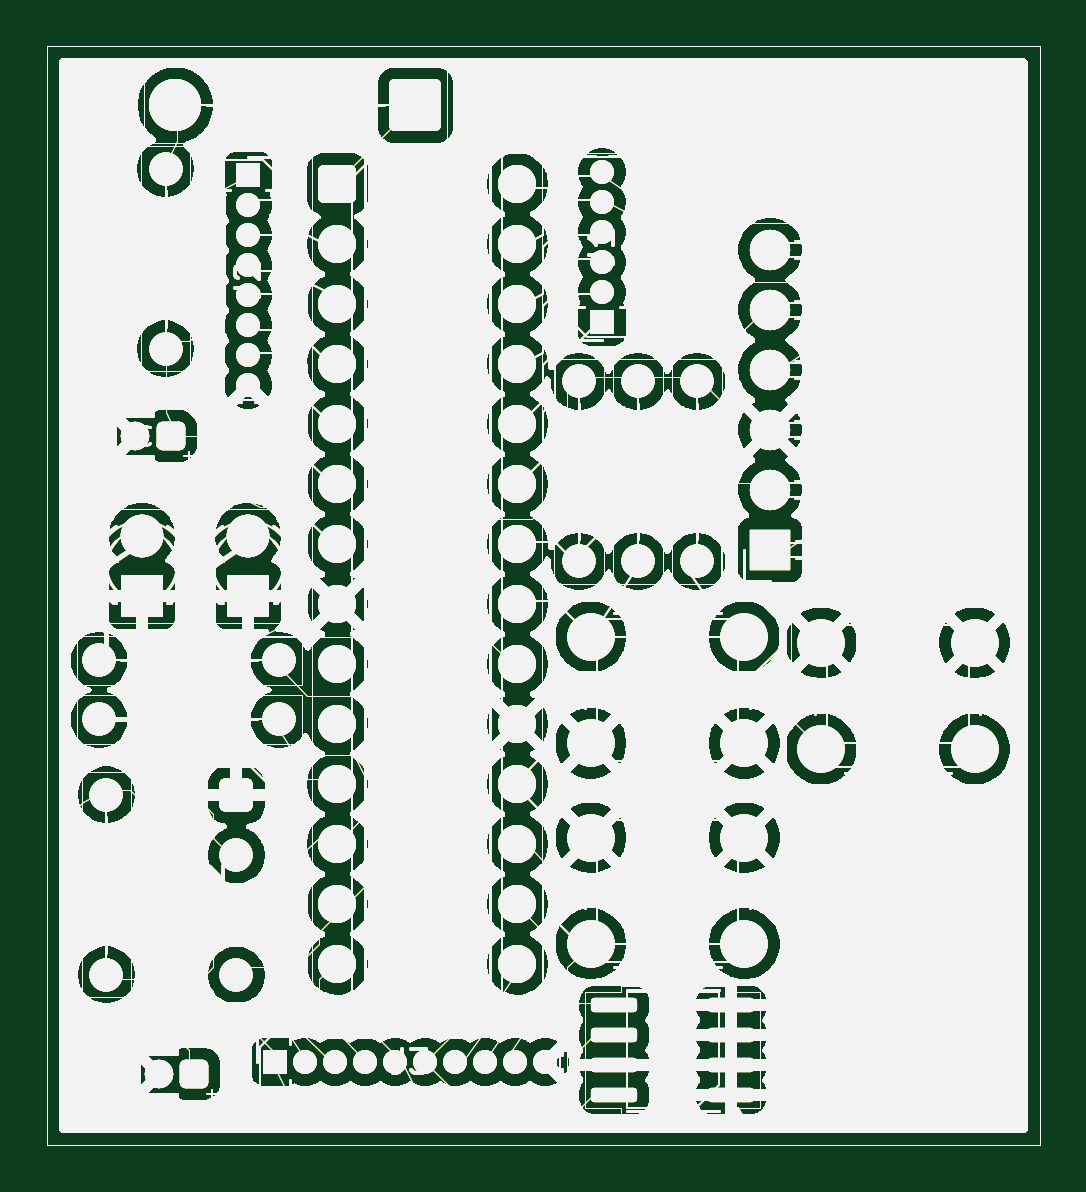
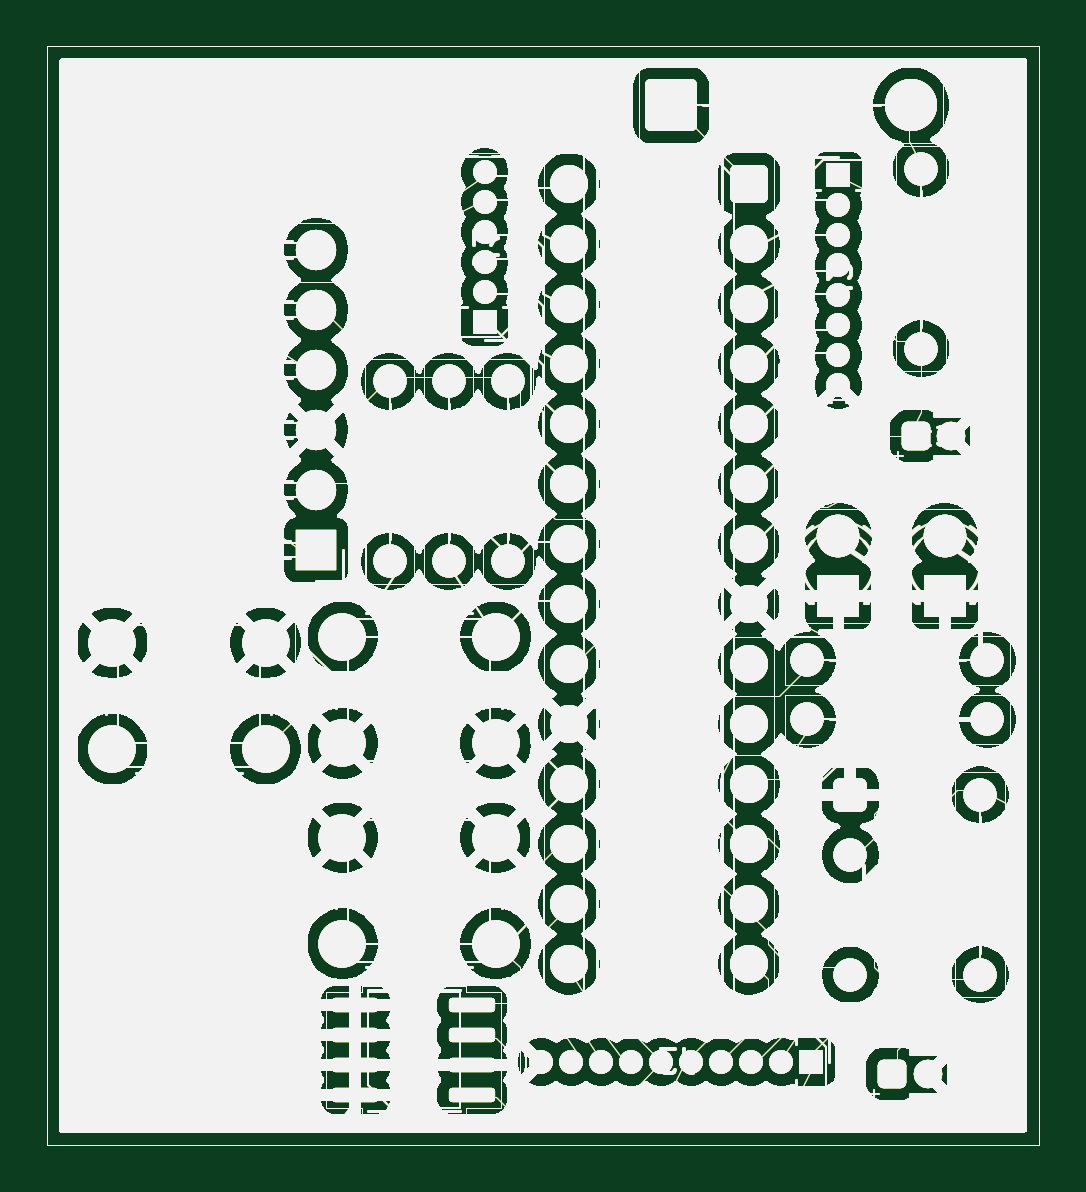
Circuit board: 9 layer files. Board 42.0 x 46.5 mm.
- bottom_copper: 28 pin-B_Cu.gbr (243672 bytes)
- bottom_mask: 28 pin-B_Mask.gbr (243673 bytes)
- paste: 28 pin-B_Paste.gbr (243668 bytes)
- bottom_silk: 28 pin-B_Silkscreen.gbr (243669 bytes)
- outline: 28 pin-Edge_Cuts.gbr (243640 bytes)
- top_copper: 28 pin-F_Cu.gbr (243672 bytes)
- top_mask: 28 pin-F_Mask.gbr (243673 bytes)
- paste: 28 pin-F_Paste.gbr (243668 bytes)
- top_silk: 28 pin-F_Silkscreen.gbr (243669 bytes)

=== bottom_copper: 28 pin-B_Cu.gbr (243672 bytes, source omitted) ===
=== bottom_mask: 28 pin-B_Mask.gbr (243673 bytes, source omitted) ===
=== paste: 28 pin-B_Paste.gbr (243668 bytes, source omitted) ===
=== bottom_silk: 28 pin-B_Silkscreen.gbr (243669 bytes, source omitted) ===
=== outline: 28 pin-Edge_Cuts.gbr (243640 bytes, source omitted) ===
=== top_copper: 28 pin-F_Cu.gbr (243672 bytes, source omitted) ===
=== top_mask: 28 pin-F_Mask.gbr (243673 bytes, source omitted) ===
=== paste: 28 pin-F_Paste.gbr (243668 bytes, source omitted) ===
=== top_silk: 28 pin-F_Silkscreen.gbr (243669 bytes, source omitted) ===
